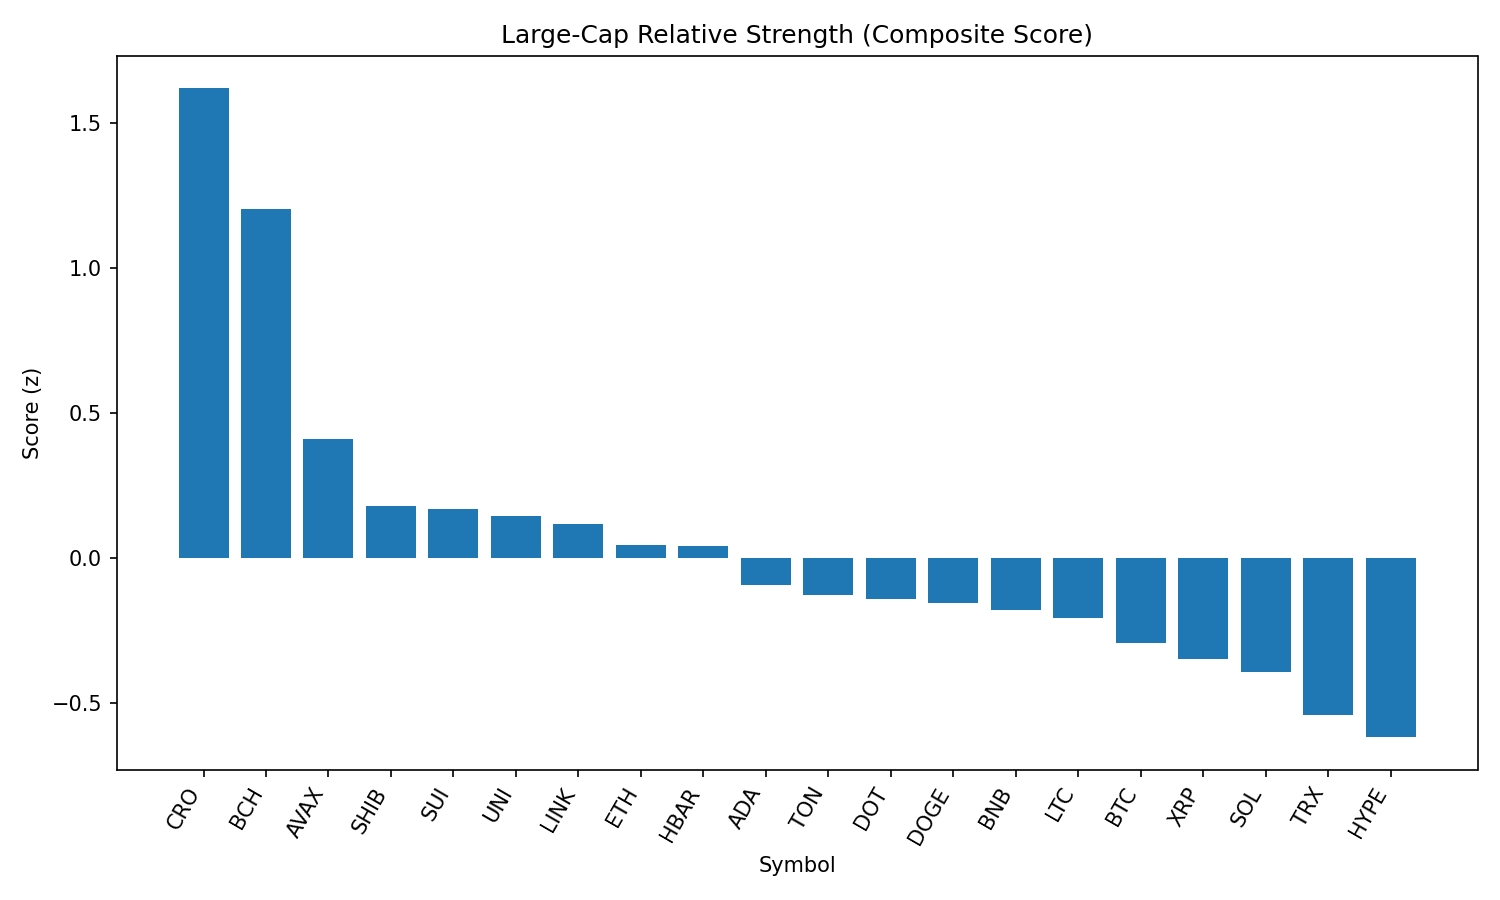

Values plotted in this chart, from the file beside it:
rank, name, symbol, price, pct_1h, pct_24h, pct_7d, pct_1h_vs_btc, pct_24h_vs_btc, pct_7d_vs_btc, market_cap_rank, market_cap, volume_usd, score
1, Cronos, CRO, 0.3138, -0.3718, 12.32, 103.4, -0.6559, 12.15, 108.7, 22, 10535759003, 803652970, 1.619
2, Bitcoin Cash, BCH, 544.9, 1.99, 2.013, -7.564, 1.706, 1.843, -2.281, 21, 10831620167, 195931179, 1.202
3, Avalanche, AVAX, 23.81, 1.335, -0.05536, -9.467, 1.051, -0.2255, -4.184, 23, 10051663974, 422358032, 0.4089
4, Shiba Inu, SHIB, 1.24e-05, 0.7205, 1.629, -5.497, 0.4364, 1.458, -0.2139, 30, 7307548221, 204550723, 0.1792
5, Sui, SUI, 3.29, 1.212, -1.018, -11.76, 0.928, -1.188, -6.48, 19, 11546414253, 982872556, 0.1707
6, Uniswap, UNI, 9.74, 0.7925, 1.434, -13.54, 0.5084, 1.264, -8.254, 34, 5846865479, 245270754, 0.1432
7, Chainlink, LINK, 23.32, 1.134, -1.06, -10.08, 0.8504, -1.23, -4.794, 13, 15800733089, 908368287, 0.1187
8, Ethereum, ETH, 4375, 0.6324, 0.8348, -7.261, 0.3484, 0.6647, -1.978, 2, 527167631319, 25798752424, 0.04465
9, Hedera, HBAR, 0.2241, 1.04, -1.069, -9.896, 0.7554, -1.24, -4.613, 24, 9493206208, 219989872, 0.04315
10, Cardano, ADA, 0.8184, 0.9453, -1.564, -10.29, 0.6613, -1.734, -5.009, 11, 29846108606, 1332400085, -0.0945
11, Toncoin, TON, 3.13, 0.3085, 1.771, -6.066, 0.02442, 1.601, -0.7826, 28, 8039032368, 150980931, -0.1287
12, Polkadot, DOT, 3.77, 0.7009, -0.521, -9.006, 0.4168, -0.6911, -3.723, 35, 5743526068, 234827310, -0.1427
13, Dogecoin, DOGE, 0.2157, 0.5533, 0.2168, -8.424, 0.2692, 0.04663, -3.141, 9, 32480978503, 1649027780, -0.1541
14, BNB, BNB, 858.4, 0.5436, -0.2203, -3.419, 0.2595, -0.3905, 1.864, 5, 119390291090, 1000184741, -0.1779
15, Litecoin, LTC, 110.2, 0.5757, -0.2714, -8.772, 0.2916, -0.4415, -3.489, 27, 8398126775, 448570736, -0.2056
16, Bitcoin, BTC, 108755, 0.2841, 0.1701, -5.283, 0.0, 0.0, 0.0, 1, 2164297620683, 38043016175, -0.2919
17, XRP, XRP, 2.8, 0.538, -1.359, -6.971, 0.2539, -1.529, -1.688, 4, 166629795364, 5474625093, -0.3471
18, Solana, SOL, 200.5, 0.9243, -4.536, -0.4947, 0.6402, -4.706, 4.788, 6, 108328067024, 8229102933, -0.3945
19, TRON, TRX, 0.3382, -0.07425, 0.9168, -6.767, -0.3583, 0.7466, -1.484, 10, 32002278311, 686525870, -0.5419
20, Hyperliquid, HYPE, 43.72, 0.3033, -2.375, -0.1205, 0.01927, -2.545, 5.162, 17, 11838578038, 227112039, -0.6178
21, Stellar, XLM, 0.3536, 0.02047, -1.901, -13.92, -0.2636, -2.071, -8.633, 20, 11083751742, 240115715, -0.8925
